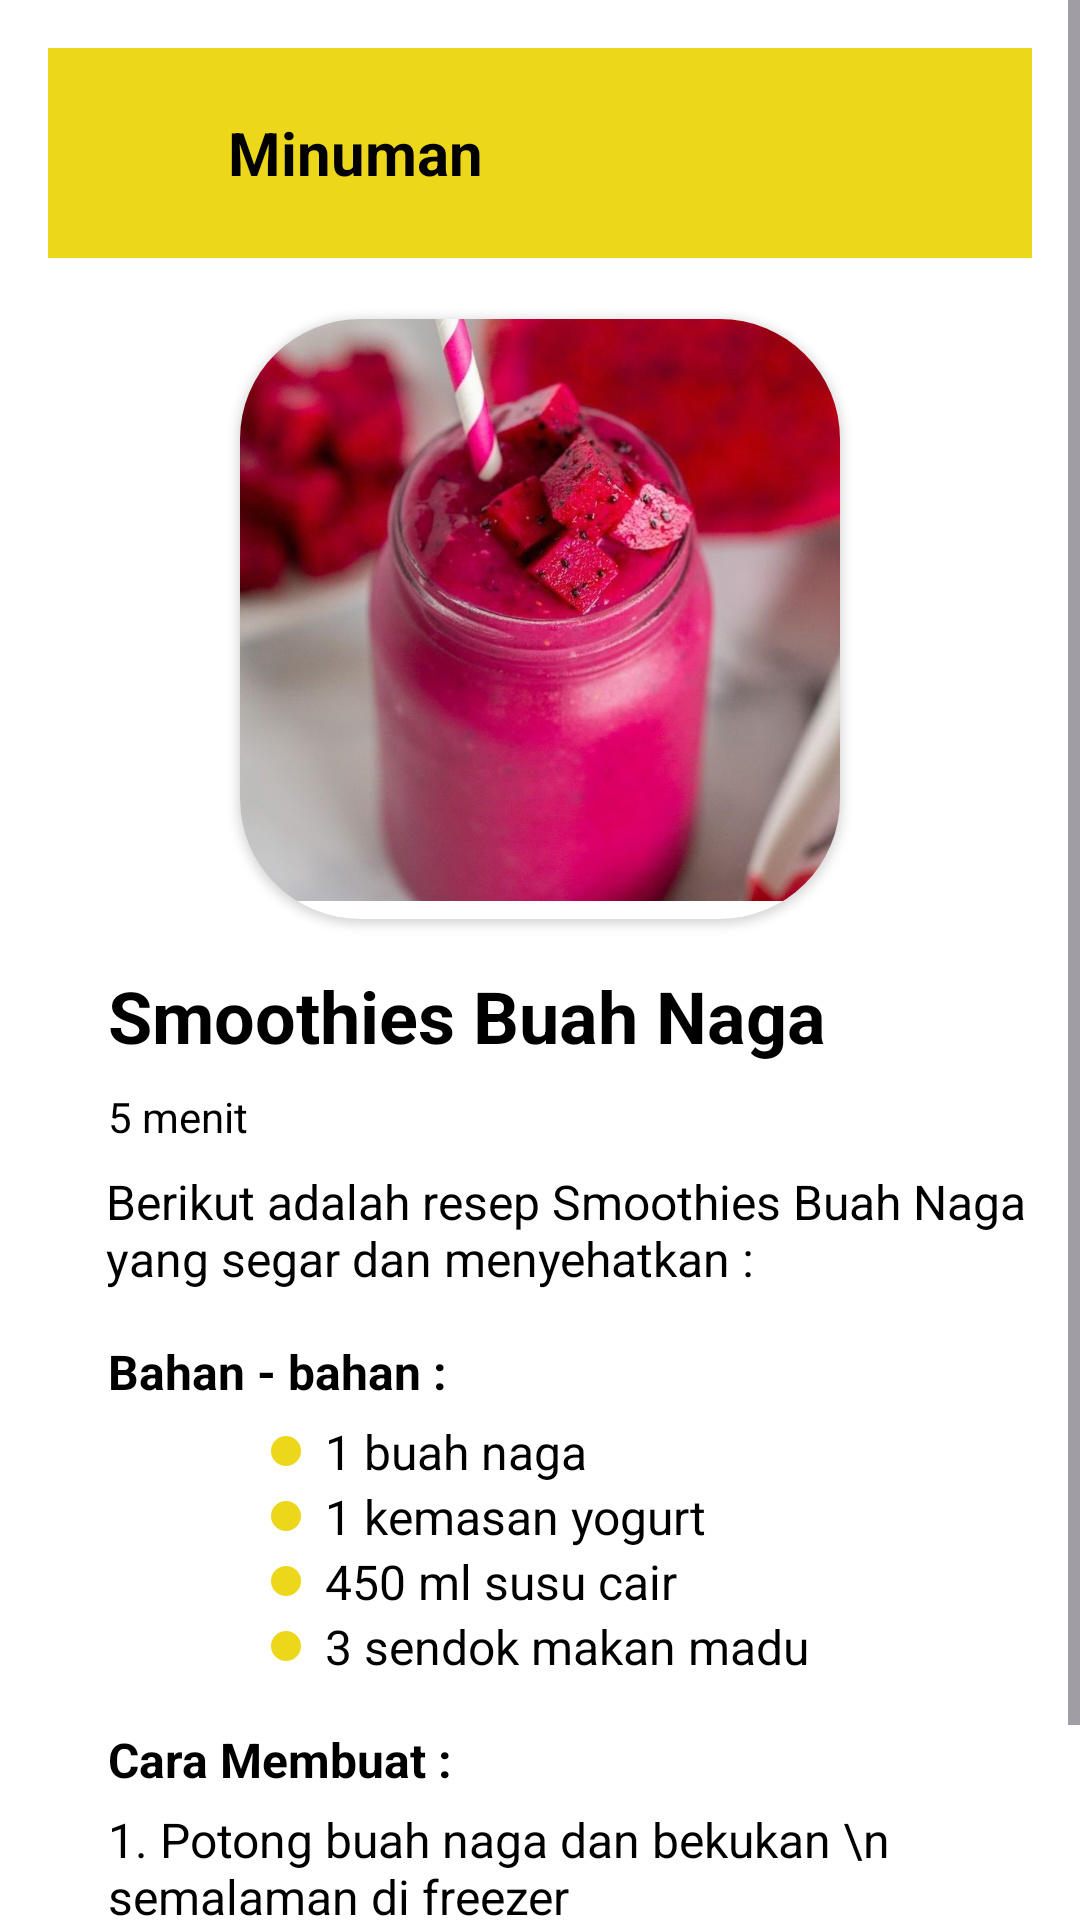

Here is an Android app screen rendered from its layout file. Give the layout XML and the strings, colors and styles it references.
<!-- AndroidManifest.xml: application theme Theme.RasaRia -->
<!-- res/layout/activity_naga.xml -->
<ScrollView xmlns:android="http://schemas.android.com/apk/res/android"
    android:layout_width="match_parent"
    android:layout_height="match_parent"
    xmlns:app="http://schemas.android.com/apk/res-auto"
    android:fillViewport="true"
    android:background="@color/white">

    <LinearLayout
        android:layout_width="match_parent"
        android:layout_height="wrap_content"
        android:orientation="vertical"
        android:padding="16dp"
        android:gravity="center">

        
        <LinearLayout
            android:layout_width="match_parent"
            android:layout_height="70dp"
            android:layout_marginBottom="40dp"
            android:gravity="center"
            android:background="@color/kuning"
            android:orientation="horizontal">

            
            <ImageView
                android:id="@+id/kembali"
                android:layout_width="30dp"
                android:layout_height="30dp"
                android:layout_marginStart="20dp"
                android:scaleType="centerCrop"
                android:src="@drawable/kembali" />

            
            <TextView
                android:layout_width="99dp"
                android:layout_height="wrap_content"
                android:layout_marginStart="10dp"
                android:layout_weight="1"
                android:gravity="left"
                android:text="Minuman"
                android:textColor="@color/black"
                android:textSize="20sp"
                android:textStyle="bold" />

            
            <ImageView
                android:id="@+id/tombol_simpan"
                android:layout_width="30dp"
                android:layout_height="30dp"
                android:layout_marginEnd="10dp"
                android:layout_gravity="center_vertical"
                android:src="@drawable/simpan" />

            
        </LinearLayout>


        <androidx.cardview.widget.CardView
            android:layout_width="200dp"
            android:layout_height="200dp"
            android:layout_marginTop="-20dp"
            android:layout_gravity="center"
            app:cardCornerRadius="40dp">

            
            <ImageView
                android:layout_width="200dp"
                android:layout_height="200dp"
                android:layout_gravity="center"
                android:layout_marginTop="10dp"
                android:src="@drawable/minum"
                android:scaleType="centerCrop"
                android:background="@drawable/ded_image"
                android:layout_marginBottom="16dp"/>
        </androidx.cardview.widget.CardView>

        
        <TextView
            android:layout_width="wrap_content"
            android:layout_height="wrap_content"
            android:text="Smoothies Buah Naga"
            android:textSize="24sp"
            android:textStyle="bold"
            android:layout_marginStart="20dp"
            android:layout_gravity="left"
            android:textColor="@color/black"
            android:layout_marginTop="16dp" />

        
        <TextView
            android:layout_width="wrap_content"
            android:layout_height="wrap_content"
            android:text="5 menit"
            android:layout_marginStart="20dp"
            android:textSize="14sp"
            android:layout_gravity="left"
            android:textColor="@color/black"
            android:layout_marginTop="8dp" />

        
        <TextView
            android:layout_width="wrap_content"
            android:layout_height="wrap_content"
            android:layout_marginStart="13dp"
            android:text="Berikut adalah resep Smoothies Buah Naga yang segar dan menyehatkan :"
            android:textSize="16sp"
            android:layout_gravity="center"
            android:textColor="@color/black"
            android:layout_marginTop="8dp" />

        
        <TextView
            android:layout_width="wrap_content"
            android:layout_height="wrap_content"
            android:text="Bahan - bahan :"
            android:textSize="16sp"
            android:textStyle="bold"
            android:layout_marginStart="20dp"
            android:layout_gravity="left"
            android:textColor="@color/black"
            android:layout_marginTop="16dp" />

        
        <LinearLayout
            android:layout_width="wrap_content"
            android:layout_height="wrap_content"
            android:orientation="vertical">

            <TextView
                android:layout_width="wrap_content"
                android:layout_height="wrap_content"
                android:layout_marginTop="5dp"
                android:text="1 buah naga"
                android:textSize="16sp"
                android:textColor="@color/black"
                android:drawableStart="@drawable/bullet_kuning"
                android:drawablePadding="8dp" />

            <TextView
                android:layout_width="wrap_content"
                android:layout_height="wrap_content"
                android:text="1 kemasan yogurt"
                android:textSize="16sp"
                android:textColor="@color/black"
                android:drawableStart="@drawable/bullet_kuning"
                android:drawablePadding="8dp" />

            <TextView
                android:layout_width="wrap_content"
                android:layout_height="wrap_content"
                android:text="450 ml susu cair"
                android:textSize="16sp"
                android:textColor="@color/black"
                android:drawableStart="@drawable/bullet_kuning"
                android:drawablePadding="8dp" />

            <TextView
                android:layout_width="wrap_content"
                android:layout_height="wrap_content"
                android:text="3 sendok makan madu"
                android:textSize="16sp"
                android:textColor="@color/black"
                android:drawableStart="@drawable/bullet_kuning"
                android:drawablePadding="8dp" />

        </LinearLayout>

        
        <TextView
            android:layout_width="wrap_content"
            android:layout_height="wrap_content"
            android:text="Cara Membuat :"
            android:textSize="16sp"
            android:textStyle="bold"
            android:layout_marginStart="20dp"
            android:layout_gravity="left"
            android:textColor="@color/black"
            android:layout_marginTop="16dp" />

        
        <TextView
            android:layout_width="wrap_content"
            android:layout_height="wrap_content"
            android:text="1. Potong buah naga dan bekukan \n    semalaman di freezer"
            android:textSize="16sp"
            android:layout_marginStart="20dp"
            android:layout_gravity="left"
            android:textColor="@color/black"
            android:layout_marginTop="5dp" />

        <TextView
            android:layout_width="wrap_content"
            android:layout_height="wrap_content"
            android:text="2. Setelah beku, blender semua bahan"
            android:textSize="16sp"
            android:layout_marginStart="20dp"
            android:layout_gravity="left"
            android:textColor="@color/black"
            android:layout_marginTop="5dp" />

        <TextView
            android:layout_width="wrap_content"
            android:layout_height="wrap_content"
            android:text="3. Sajikan"
            android:textSize="16sp"
            android:layout_marginStart="20dp"
            android:layout_gravity="left"
            android:textColor="@color/black"
            android:layout_marginTop="5dp" />

    </LinearLayout>

</ScrollView>
<!-- resources referenced by this layout -->
<resources>
  <color name="black">#FF000000</color>
  <color name="kuning">#ECD71B</color>
  <color name="white">#FFFFFFFF</color>
  <!-- drawable bullet_kuning (drawable) -->
  <shape xmlns:android="http://schemas.android.com/apk/res/android"
      android:shape="oval">
      <size
          android:width="10dp"
          android:height="10dp" />
      <solid android:color="@color/kuning" />
  </shape>
  <!-- drawable ded_image (drawable) -->
  <shape xmlns:android="http://schemas.android.com/apk/res/android">
      <corners android:radius="50dp" />
      <solid android:color="@android:color/white"/>
  </shape>
  <!-- drawable minum: png bitmap (drawable, 57344 bytes) -->
  <style name="Theme.RasaRia" parent="Base.Theme.RasaRia" />
  <style name="Base.Theme.RasaRia" parent="Theme.Material3.DayNight.NoActionBar">
          
          
      </style>
</resources>
